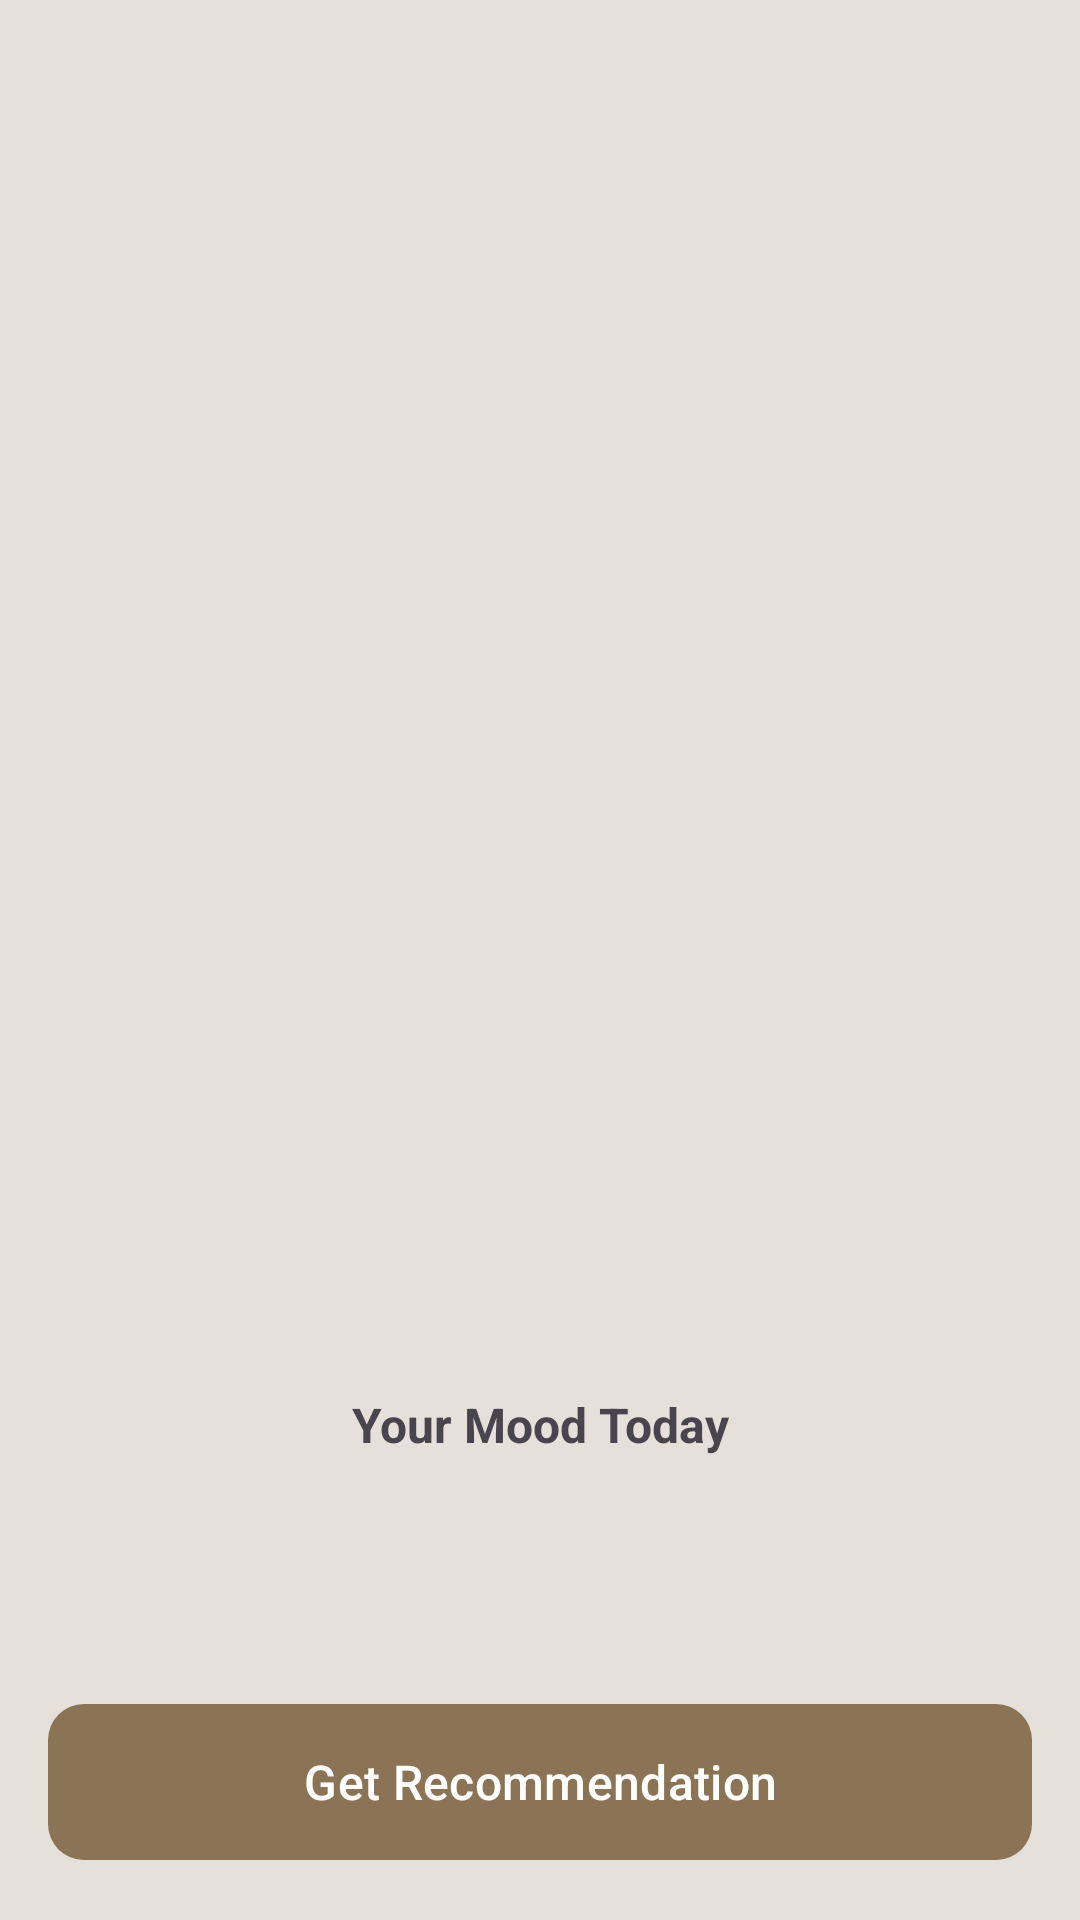

The Android layout XML behind this screen, and the referenced resources:
<!-- AndroidManifest.xml: application theme Theme.Clozify -->
<!-- res/layout/activity_upload.xml -->
<?xml version="1.0" encoding="utf-8"?>
<androidx.constraintlayout.widget.ConstraintLayout xmlns:android="http://schemas.android.com/apk/res/android"
    xmlns:app="http://schemas.android.com/apk/res-auto"
    xmlns:tools="http://schemas.android.com/tools"
    android:id="@+id/main"
    android:layout_width="match_parent"
    android:layout_height="match_parent"
    tools:context=".ui.upload.UploadActivity"
    android:padding="16dp">

    
    <com.google.android.material.progressindicator.LinearProgressIndicator
        android:id="@+id/progressIndicator"
        android:layout_width="match_parent"
        android:layout_height="wrap_content"
        android:indeterminate="true"
        android:visibility="gone"
        app:layout_constraintEnd_toEndOf="parent"
        app:layout_constraintStart_toStartOf="parent"
        app:layout_constraintTop_toTopOf="parent" />

    
    <ImageView
        android:id="@+id/previewImageView"
        android:layout_width="match_parent"
        android:layout_height="400dp"
        android:layout_marginTop="16dp"
        android:layout_marginBottom="16dp"
        app:layout_constraintTop_toTopOf="parent"
        app:layout_constraintBottom_toTopOf="@+id/linearbutton"
        app:layout_constraintStart_toStartOf="parent"
        app:layout_constraintEnd_toEndOf="parent"
        app:srcCompat="@drawable/ic_place_holder"
        android:layout_marginStart="16dp"
        android:layout_marginEnd="16dp"
        android:scaleType="centerCrop"/>

    
    <LinearLayout
        android:id="@+id/linearbutton"
        android:layout_width="match_parent"
        android:layout_height="wrap_content"
        android:orientation="horizontal"
        android:gravity="center"
        android:layout_marginTop="16dp"
        android:layout_marginBottom="16dp"
        app:layout_constraintTop_toBottomOf="@+id/previewImageView"
        app:layout_constraintStart_toStartOf="parent"
        app:layout_constraintEnd_toEndOf="parent">
    </LinearLayout>

    
    <TextView
        android:id="@+id/textViewDeskripsi"
        android:layout_width="match_parent"
        android:layout_height="wrap_content"
        android:layout_marginTop="16dp"
        android:text="Your Mood Today"
        android:textSize="16sp"
        android:textStyle="bold"
        android:gravity="center"
        android:layout_marginBottom="16dp"
        app:layout_constraintTop_toBottomOf="@+id/linearbutton"/>

    
    <com.google.android.material.button.MaterialButton
        android:id="@+id/uploadButton"
        android:layout_width="match_parent"
        android:layout_height="60dp"
        android:layout_marginTop="32dp"
        android:text="Get Recommendation"
        android:textColor="@color/white"
        android:textSize="16sp"
        app:cornerRadius="12dp"
        app:layout_constraintBottom_toBottomOf="parent"
        app:layout_constraintEnd_toEndOf="parent"
        app:layout_constraintStart_toStartOf="parent" />

</androidx.constraintlayout.widget.ConstraintLayout>
<!-- resources referenced by this layout -->
<resources>
  <color name="white">#FFFFFFFF</color>
  <style name="Theme.Clozify" parent="Base.Theme.Clozify" />
  <style name="Base.Theme.Clozify" parent="Theme.Material3.DayNight.NoActionBar">
          
          <item name="backgroundColor">@color/beige_background</item>
          <item name="surfaceColor">@color/beige_light</item>
          <item name="cardColor">@color/white</item>
          <item name="textPrimaryColor">@color/text_black</item>
          <item name="textSecondaryColor">@color/text_secondary</item>
  
          
          <item name="colorPrimary">@color/accent_brown</item>
          <item name="colorPrimaryVariant">@color/accent_brown</item>
          <item name="colorOnPrimary">@color/white</item>
          <item name="colorSecondary">@color/accent_sage</item>
          <item name="colorSecondaryVariant">@color/accent_sage</item>
          <item name="colorOnSecondary">@color/white</item>
          <item name="colorSurface">@color/beige_light</item>
          <item name="colorOnSurface">@color/text_black</item>
  
          
          <item name="android:statusBarColor">@color/beige_background</item>
          <item name="android:navigationBarColor">@color/beige_background</item>
          <item name="android:windowLightStatusBar">true</item>
          <item name="android:windowLightNavigationBar" tools:targetApi="27">true</item>
  
          
          <item name="android:windowBackground">@color/beige_background</item>
      </style>
  <color name="beige_background">#E5E0DA</color>
  <color name="beige_light">#F5F2EE</color>
  <color name="text_black">#1E1E1E</color>
  <color name="text_secondary">#666666</color>
  <color name="accent_brown">#8B7355</color>
  <color name="accent_sage">#9CAF88</color>
</resources>
